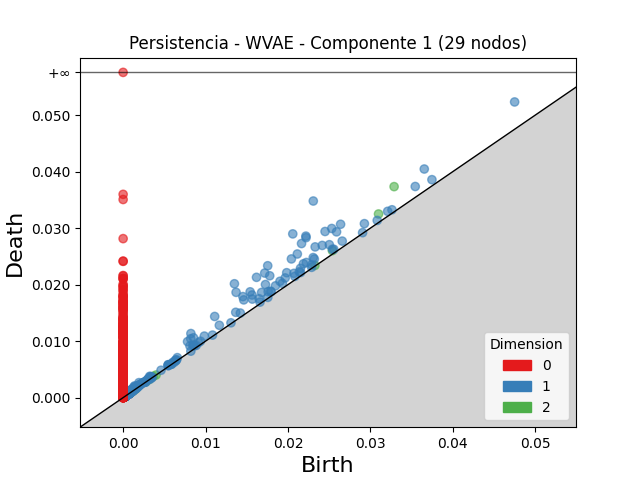

The table this chart was drawn from, first rows:
dimension, birth, death
2, 0.03287, 0.03733
2, 0.03098, 0.03249
2, 0.02538, 0.02601
2, 0.001006, 0.001174
2, 0.001183, 0.001328
2, 0.02326, 0.02339
2, 0.0009113, 0.001034
2, 0.001071, 0.001192
2, 0.001014, 0.001133
2, 0.003661, 0.003778
2, 0.0009802, 0.001083
2, 0.001099, 0.001194
2, 0.001149, 0.001237
2, 0.0009057, 0.000988
2, 0.001097, 0.001177
2, 0.0005622, 0.0006348
2, 0.0006151, 0.0006822
2, 0.0004698, 0.0005315
2, 0.000971, 0.001027
2, 0.001147, 0.001203
2, 0.0008574, 0.0009123
2, 0.003169, 0.003223
2, 0.0008532, 0.0009066
2, 0.0004816, 0.0005325
2, 0.0005782, 0.000629
2, 0.000603, 0.0006527
2, 0.002775, 0.002823
2, 0.0005338, 0.0005815
2, 0.001141, 0.001188
2, 0.0009458, 0.000993
2, 0.0004441, 0.0004907
2, 0.001011, 0.001057
2, 0.000456, 0.0005015
2, 0.000503, 0.0005477
2, 0.0004714, 0.0005136
2, 0.0006101, 0.000652
2, 0.000753, 0.0007949
2, 0.001224, 0.001265
2, 0.0008798, 0.0009212
2, 0.0004427, 0.0004839
2, 0.0004615, 0.0005023
2, 0.0004107, 0.0004511
2, 0.0009987, 0.001039
2, 0.0004027, 0.0004424
2, 0.0004619, 0.0005011
2, 0.0003864, 0.0004255
2, 0.0009836, 0.001021
2, 0.0004454, 0.0004832
2, 0.0006146, 0.0006507
2, 0.0003328, 0.0003686
2, 0.0004034, 0.0004384
2, 0.001269, 0.001304
2, 0.0005877, 0.0006222
2, 0.0009392, 0.0009725
2, 0.0005039, 0.0005368
2, 0.00117, 0.001203
2, 0.0006533, 0.0006858
2, 0.0005547, 0.0005859
2, 0.0005349, 0.0005656
2, 0.0006735, 0.000704
... 6,405 more rows
